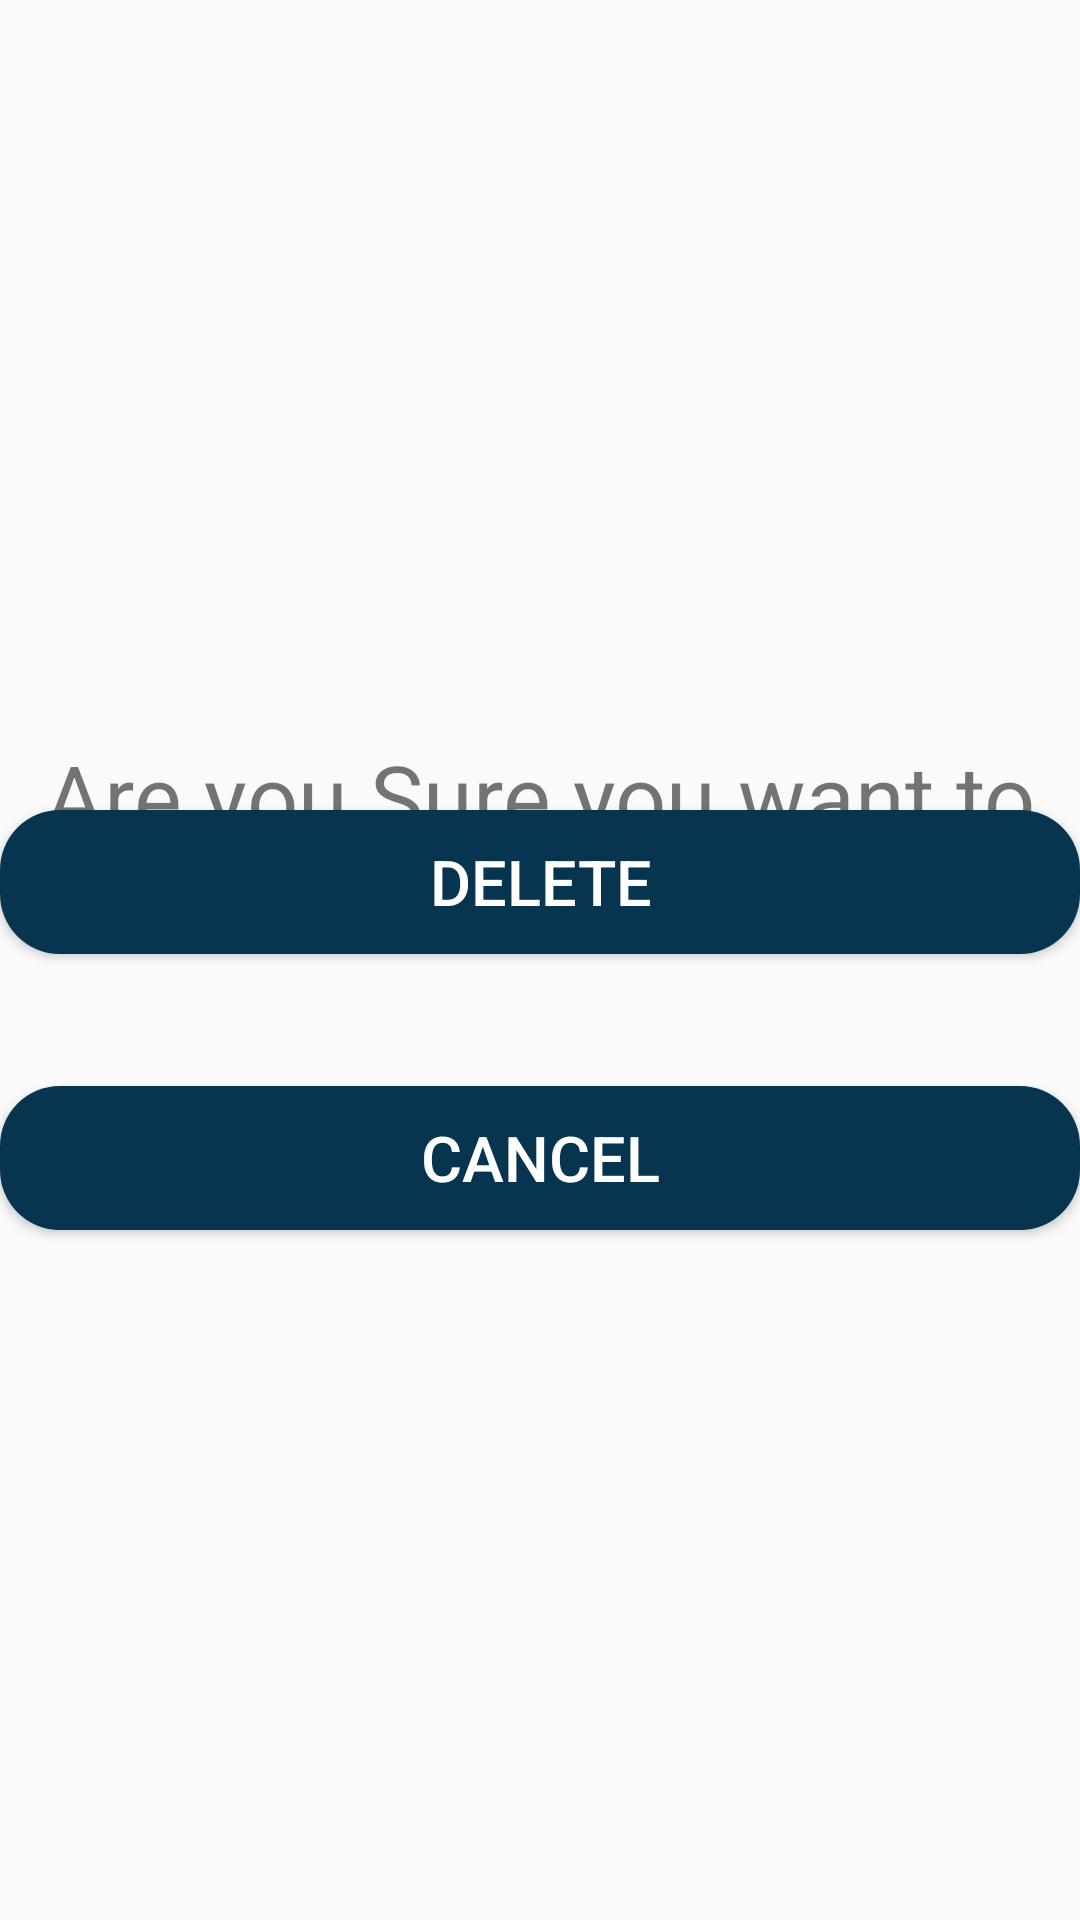

Android layout source for this screen:
<!-- AndroidManifest.xml: application theme AppTheme -->
<!-- res/layout/activity_remove_account.xml -->
<?xml version="1.0" encoding="utf-8"?>
<androidx.constraintlayout.widget.ConstraintLayout xmlns:android="http://schemas.android.com/apk/res/android"
    xmlns:app="http://schemas.android.com/apk/res-auto"
    xmlns:tools="http://schemas.android.com/tools"
    android:layout_width="match_parent"
    android:layout_height="match_parent"
    tools:context=".removeAccount">

    <Button
        android:id="@+id/BtnDelete"
        android:layout_width="0dp"
        android:layout_height="wrap_content"
        android:layout_marginBottom="322dp"
        android:background="@drawable/button_style"
        android:hint="DELETE"
        android:textAllCaps="false"
        android:textColorHint="@color/White"
        android:textSize="21dp"
        app:layout_constraintBottom_toBottomOf="parent"
        app:layout_constraintEnd_toEndOf="parent"
        app:layout_constraintStart_toStartOf="parent" />

    <Button
        android:id="@+id/BtnDcancel"
        android:layout_width="0dp"
        android:layout_height="wrap_content"
        android:layout_marginTop="44dp"
        android:background="@drawable/button_style"
        android:hint="CANCEL"
        android:textAllCaps="false"
        android:textColorHint="@color/White"
        android:textSize="21dp"
        app:layout_constraintEnd_toEndOf="parent"
        app:layout_constraintStart_toStartOf="parent"
        app:layout_constraintTop_toBottomOf="@+id/BtnDelete" />

    <TextView
        android:id="@+id/textView"
        android:layout_width="0dp"
        android:layout_height="wrap_content"
        android:layout_marginTop="245dp"
        android:gravity="center"
        android:text="Are you Sure you want to Delete Account?"
        android:textSize="30sp"
        app:layout_constraintEnd_toEndOf="parent"
        app:layout_constraintStart_toStartOf="parent"
        app:layout_constraintTop_toTopOf="parent" />

</androidx.constraintlayout.widget.ConstraintLayout>
<!-- resources referenced by this layout -->
<resources>
  <color name="White">#FFFFFF</color>
  <!-- drawable button_style (drawable) -->
  <?xml version="1.0" encoding="utf-8"?>
  <shape xmlns:android="http://schemas.android.com/apk/res/android"
      android:shape="rectangle">
  
      <solid android:color="#07354F">
      </solid>
      <corners android:radius="20dp"></corners>
  
  </shape>
  <style name="AppTheme" parent="Theme.AppCompat.Light.NoActionBar">
          
          <item name="windowActionBar">false</item>
          <item name="colorPrimary">@color/colorPrimary</item>
          <item name="colorPrimaryDark">@color/colorPrimaryDark</item>
          <item name="colorAccent">@color/colorAccent</item>
      </style>
  <color name="colorPrimary">#23A7DB</color>
  <color name="colorPrimaryDark">#00574B</color>
  <color name="colorAccent">#FFFFFF</color>
</resources>
